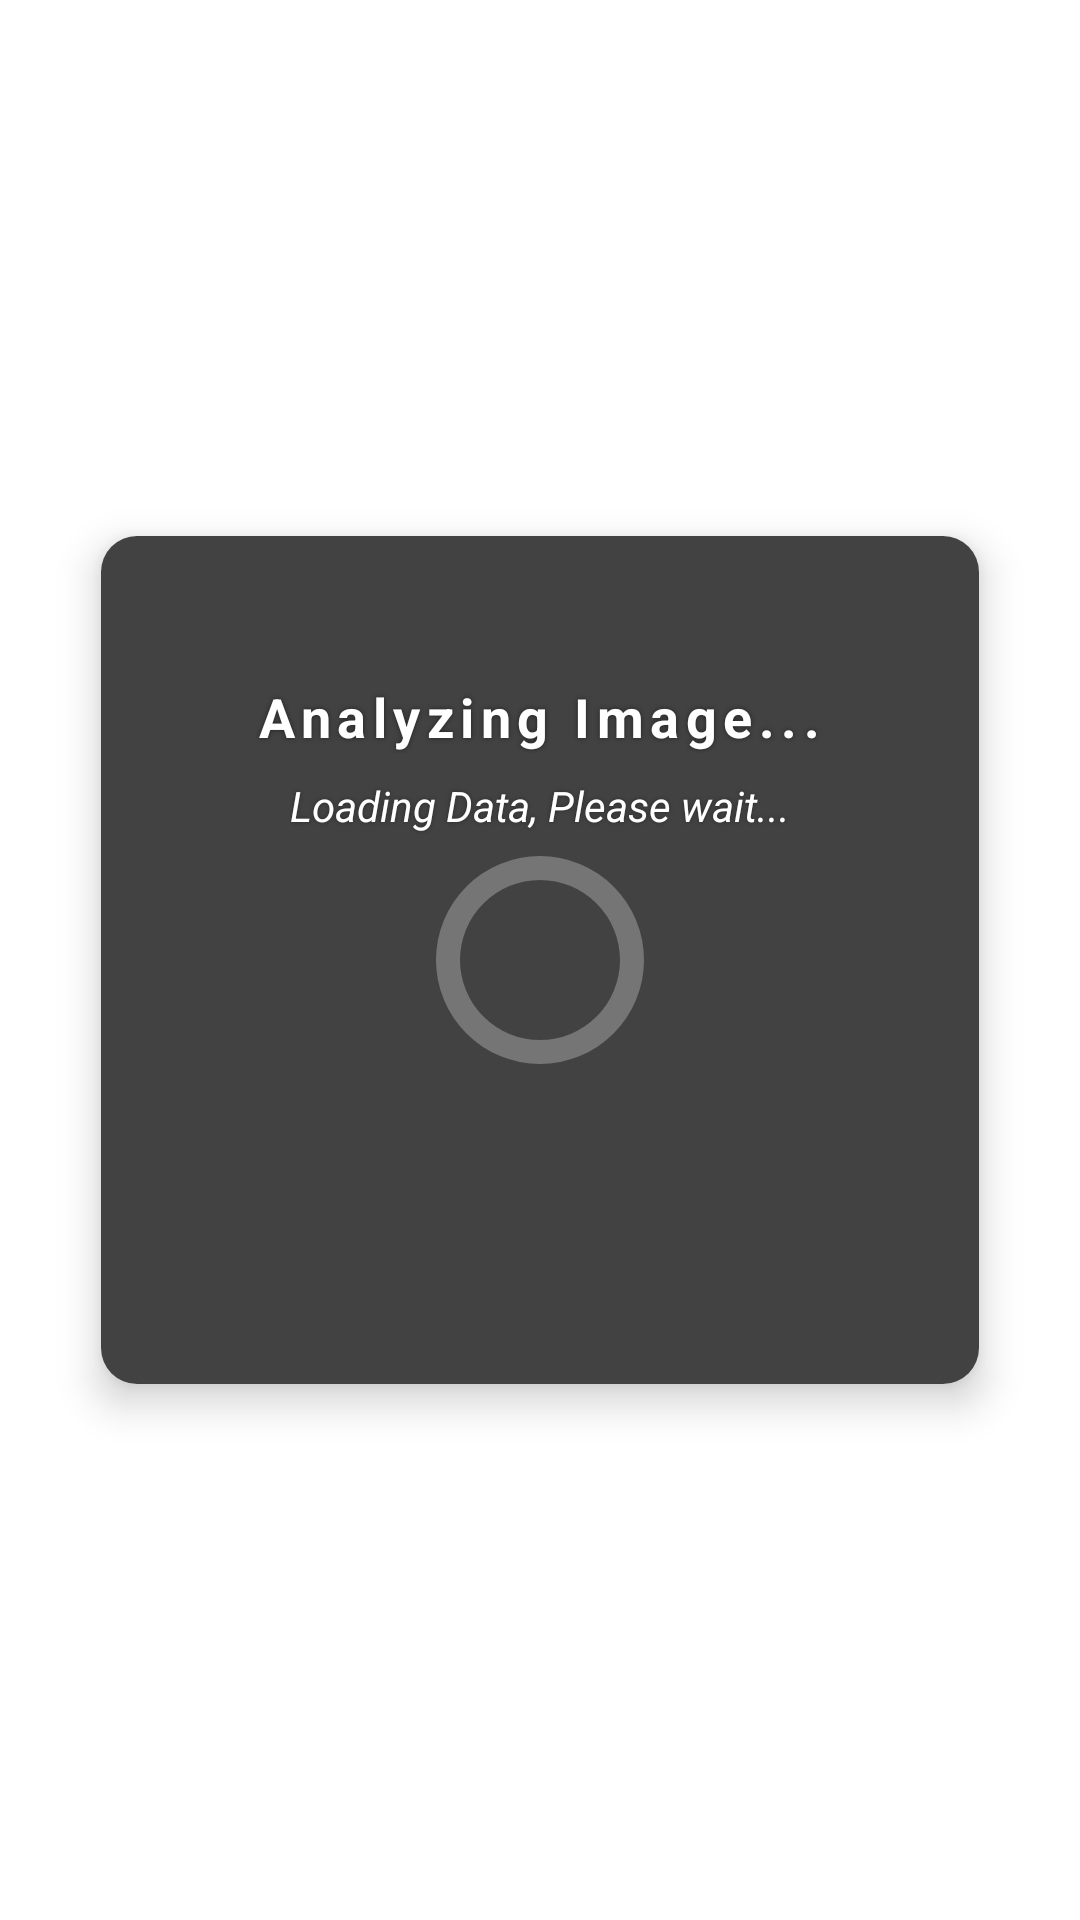

This screen was rendered from an Android layout file. Write that file and the resources it references.
<!-- AndroidManifest.xml: application theme AppTheme -->
<!-- res/layout/layout_loading_dialog.xml -->
<?xml version="1.0" encoding="utf-8"?>
<LinearLayout xmlns:android="http://schemas.android.com/apk/res/android"
    xmlns:app="http://schemas.android.com/apk/res-auto"
    android:layout_width="match_parent"
    android:layout_height="match_parent"
    android:gravity="center"> 

    <androidx.cardview.widget.CardView
        android:id="@+id/img2imgCardView"
        android:layout_width="320dp"
        android:layout_height="320dp"
        app:cardBackgroundColor="@null"
        app:cardCornerRadius="12dp"
        app:cardElevation="8dp"
        app:cardMaxElevation="10dp"
        app:cardPreventCornerOverlap="true"
        app:cardUseCompatPadding="true">

        <RelativeLayout
            android:layout_width="match_parent"
            android:layout_height="match_parent"
            android:layout_gravity="center"
            android:background="@color/white_800"
            android:clipToOutline="true"
            android:padding="16dp">

            <ProgressBar
                android:id="@+id/loadingProgressBar"
                android:layout_width="80dp"
                android:layout_height="80dp"
                android:layout_centerInParent="true"
                android:indeterminate="true"
                android:indeterminateDrawable="@drawable/circular_progress_drawable" />

            <TextView
                android:id="@+id/aiProcessMessageTextView"
                android:layout_width="wrap_content"
                android:layout_height="wrap_content"
                android:layout_alignParentTop="true"
                android:layout_centerHorizontal="true"
                android:layout_marginTop="32dp"
                android:letterSpacing=".12"
                android:shadowColor="#80000000"
                android:shadowRadius="4"
                android:text="Analyzing Image..."
                android:textColor="@color/white"
                android:textSize="18sp"
                android:textStyle="bold" />

            <TextView
                android:layout_width="wrap_content"
                android:layout_height="wrap_content"
                android:layout_below="@id/aiProcessMessageTextView"
                android:layout_centerHorizontal="true"
                android:layout_marginTop="8dp"
                android:shadowColor="#60000000"
                android:shadowRadius="3"
                android:text="Loading Data, Please wait..."
                android:textColor="@color/white"
                android:textSize="14sp"
                android:textStyle="italic" />

        </RelativeLayout>
    </androidx.cardview.widget.CardView>
</LinearLayout>
<!-- resources referenced by this layout -->
<resources>
  <color name="white">#FFFFFFFF</color>
  <color name="white_800">#FF424242</color>
  <!-- drawable circular_progress_drawable (drawable) -->
  <?xml version="1.0" encoding="utf-8"?>
  <layer-list xmlns:android="http://schemas.android.com/apk/res/android">
      <item android:id="@android:id/background">
          <shape
              android:innerRadiusRatio="3"
              android:shape="ring"
              android:thicknessRatio="10.0"
              android:useLevel="false">
              <solid android:color="@color/white_600" />
          </shape>
      </item>
      <item android:id="@android:id/progress">
          <rotate
              android:fromDegrees="270"
              android:toDegrees="270">
              <shape
                  android:innerRadiusRatio="3"
                  android:shape="ring"
                  android:thicknessRatio="10.0"
                  android:useLevel="true">
                  <solid android:color="@color/white" />
              </shape>
          </rotate>
      </item>
  </layer-list>
  <style name="AppTheme" parent="Theme.AppCompat.Light.NoActionBar">
          
          <item name="colorPrimary">@color/gradient_end</item>
          <item name="colorPrimaryDark">@color/gradient_end</item>
          <item name="colorAccent">@color/white</item>
          <item name="android:windowBackground">@color/white</item>    </style>
  <color name="white_600">#FF757575</color>
  <color name="gradient_end">#FF000000</color>
</resources>
